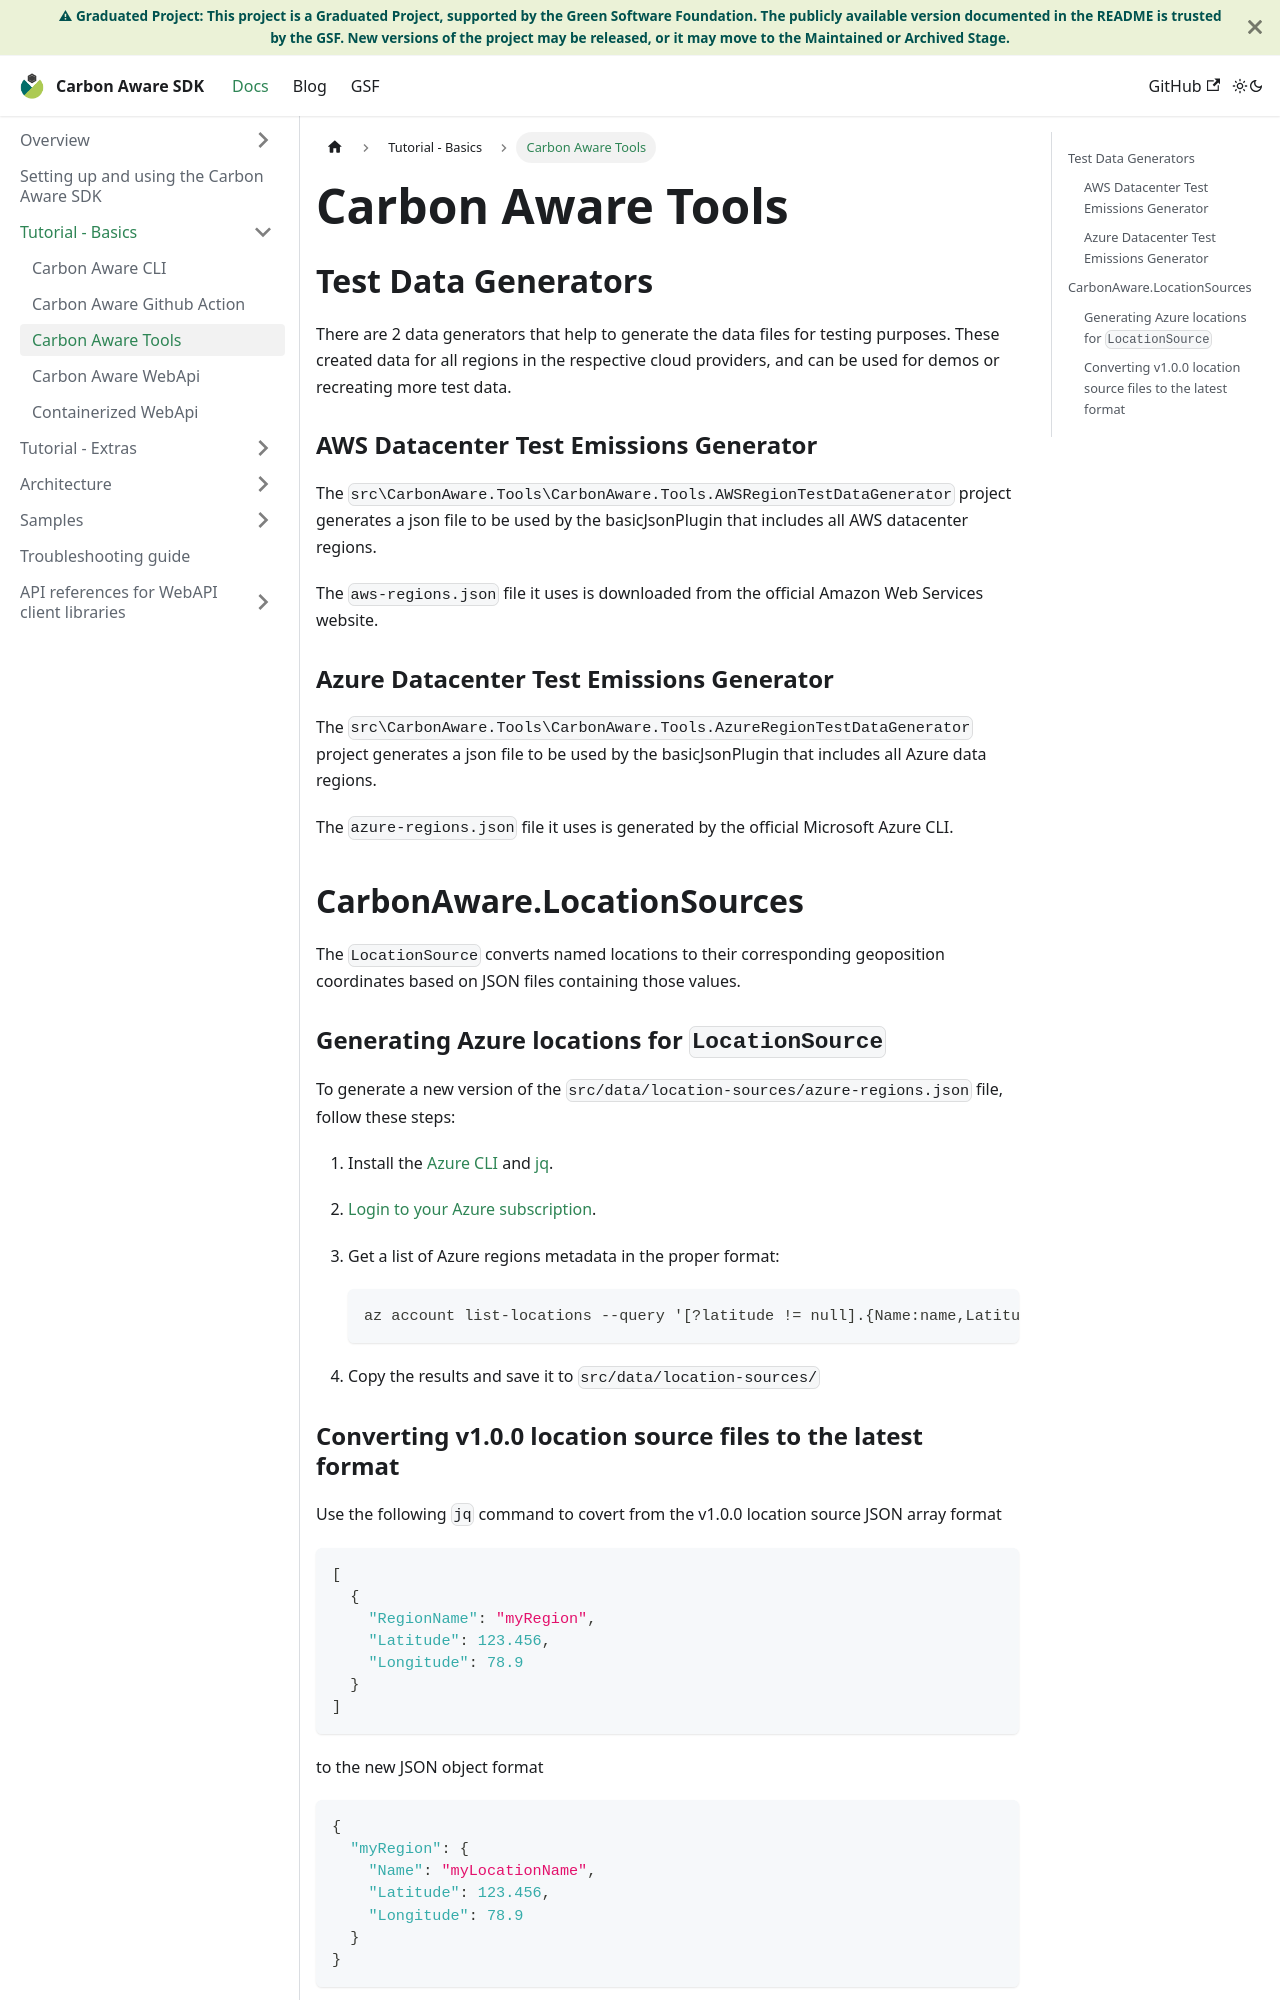

repository: Green-Software-Foundation/carbon-aware-sdk · page: docs/tutorial-basics/carbon-aware-tools.html · generator: docusaurus

# Carbon Aware Tools

## Test Data Generators

There are 2 data generators that help to generate the data files for testing
purposes. These created data for all regions in the respective cloud providers,
and can be used for demos or recreating more test data.

### AWS Datacenter Test Emissions Generator

The `src\CarbonAware.Tools\CarbonAware.Tools.AWSRegionTestDataGenerator` project
generates a json file to be used by the basicJsonPlugin that includes all AWS
datacenter regions.

The `aws-regions.json` file it uses is downloaded from the official Amazon Web
Services website.

### Azure Datacenter Test Emissions Generator

The `src\CarbonAware.Tools\CarbonAware.Tools.AzureRegionTestDataGenerator`
project generates a json file to be used by the basicJsonPlugin that includes
all Azure data regions.

The `azure-regions.json` file it uses is generated by the official Microsoft
Azure CLI.

## CarbonAware.LocationSources

The `LocationSource` converts named locations to their corresponding geoposition
coordinates based on JSON files containing those values.

### Generating Azure locations for `LocationSource`

To generate a new version of the `src/data/location-sources/azure-regions.json`
file, follow these steps:

1. Install the [Azure CLI](https://docs.microsoft.com/en-us/cli/azure/) and
   [jq](https://stedolan.github.io/jq/download/).

2. [Login to your Azure subscription](https://docs.microsoft.com/en-us/cli/azure/authenticate-azure-cli?view=azure-cli-latest).

3. Get a list of Azure regions metadata in the proper format:

   ```bash
   az account list-locations --query '[?latitude != null].{Name:name,Latitude:latitude,Longitude:longitude}' | jq '[foreach .[] as $x ({}; . + ($x | {(.Name): { Latitude, Longitude, Name } }); .)] | last(.[])' >> azure-regions.json
   ```

4. Copy the results and save it to `src/data/location-sources/`
